2-way image classification set "ece4300-not-hotdog" from GitHub (gargasz-13/ece4300-not-hotdog); label vocabulary: fruit, hotdogs.

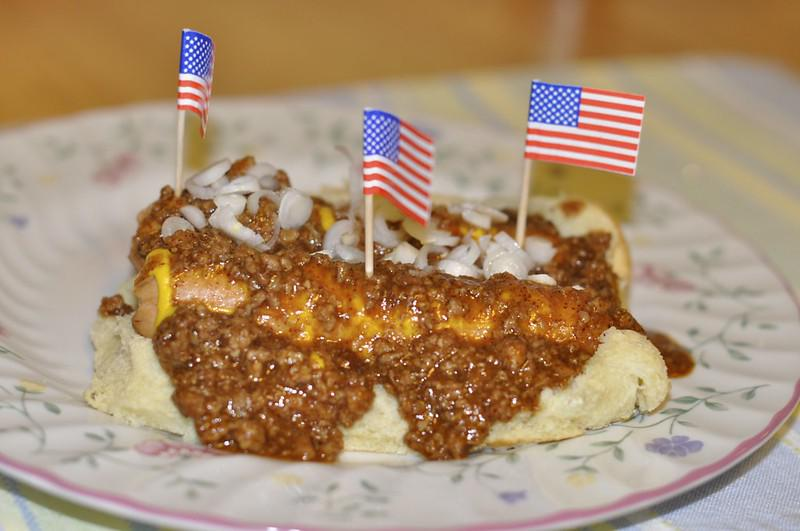
Label: hotdogs

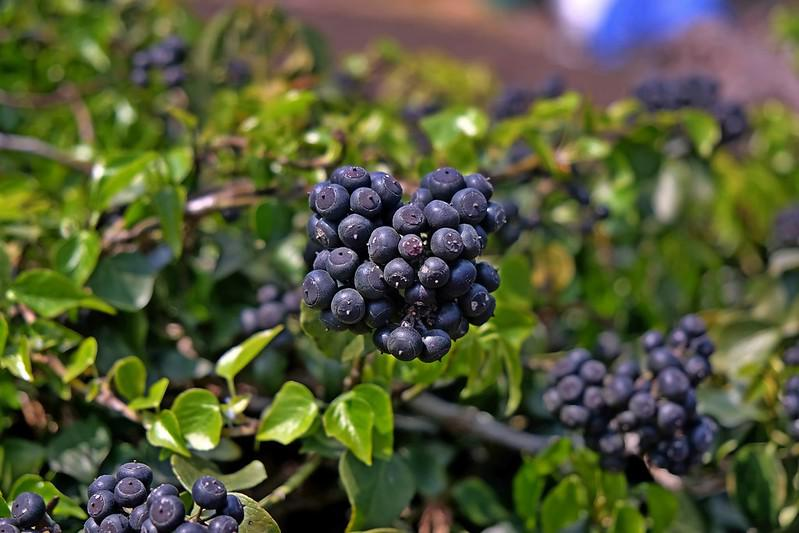
Label: fruit

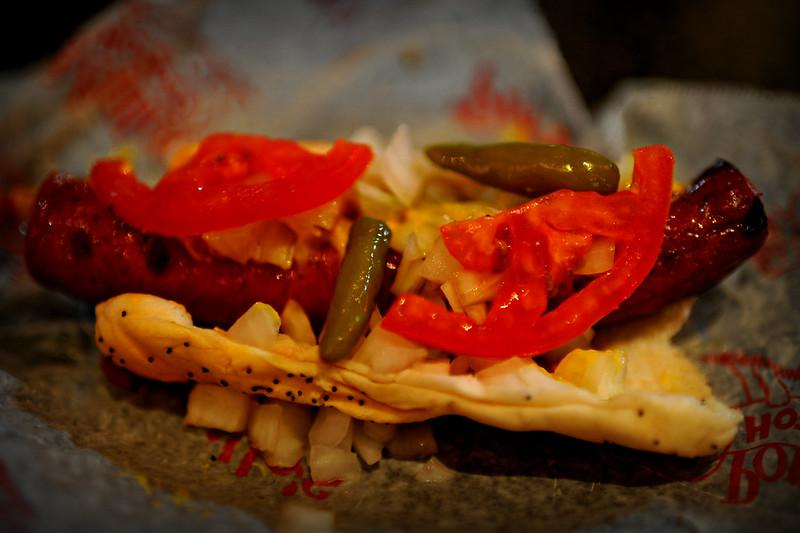
Label: hotdogs

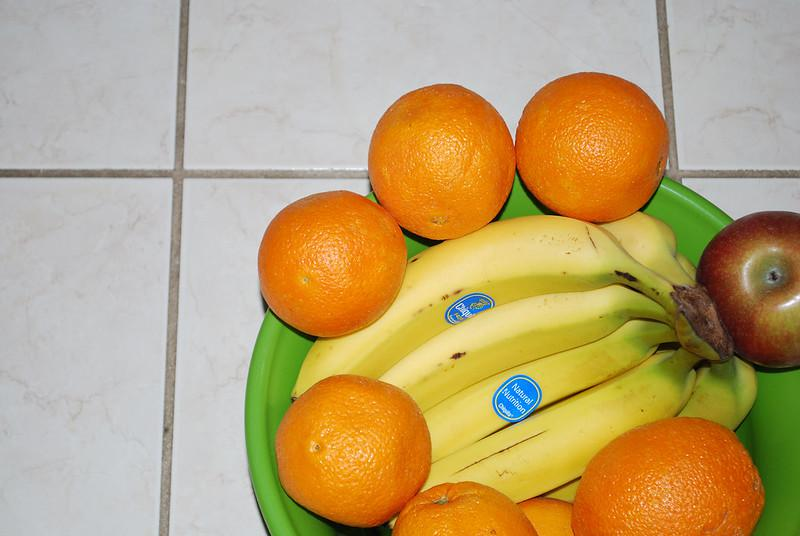
Label: fruit

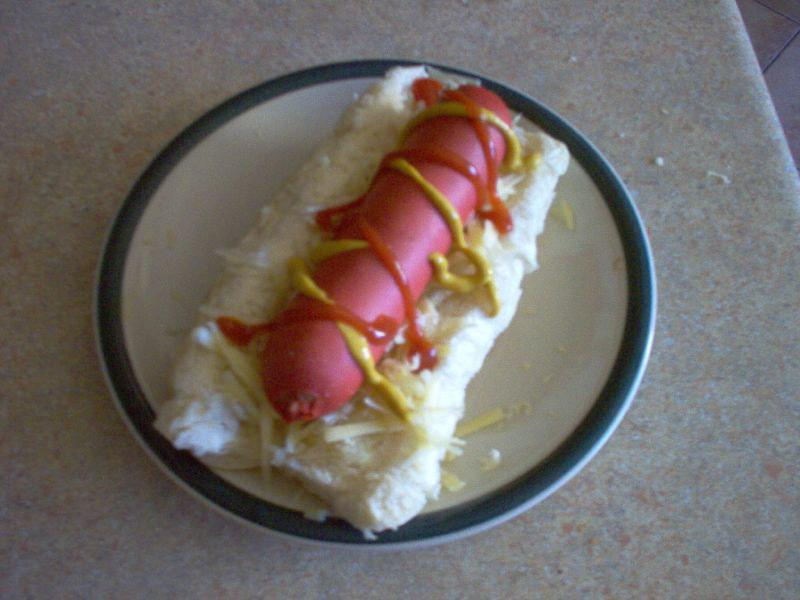
Label: hotdogs

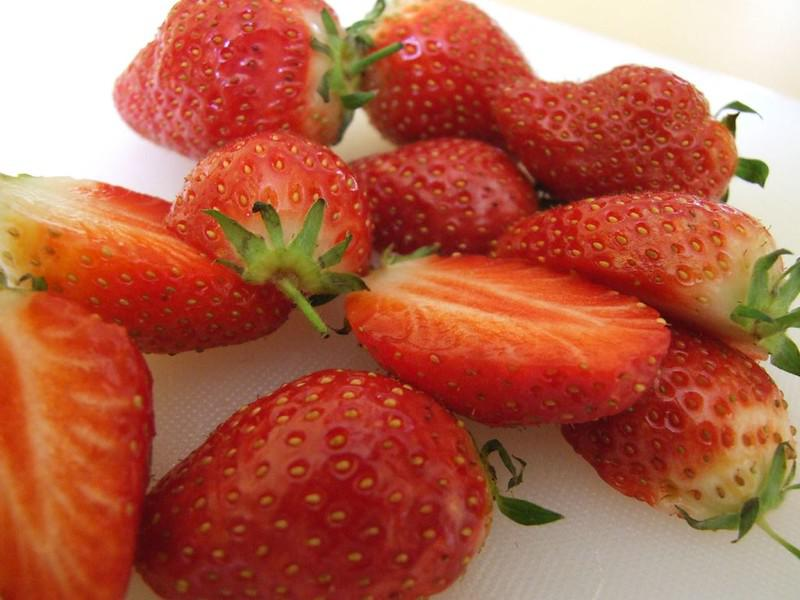
Label: fruit
